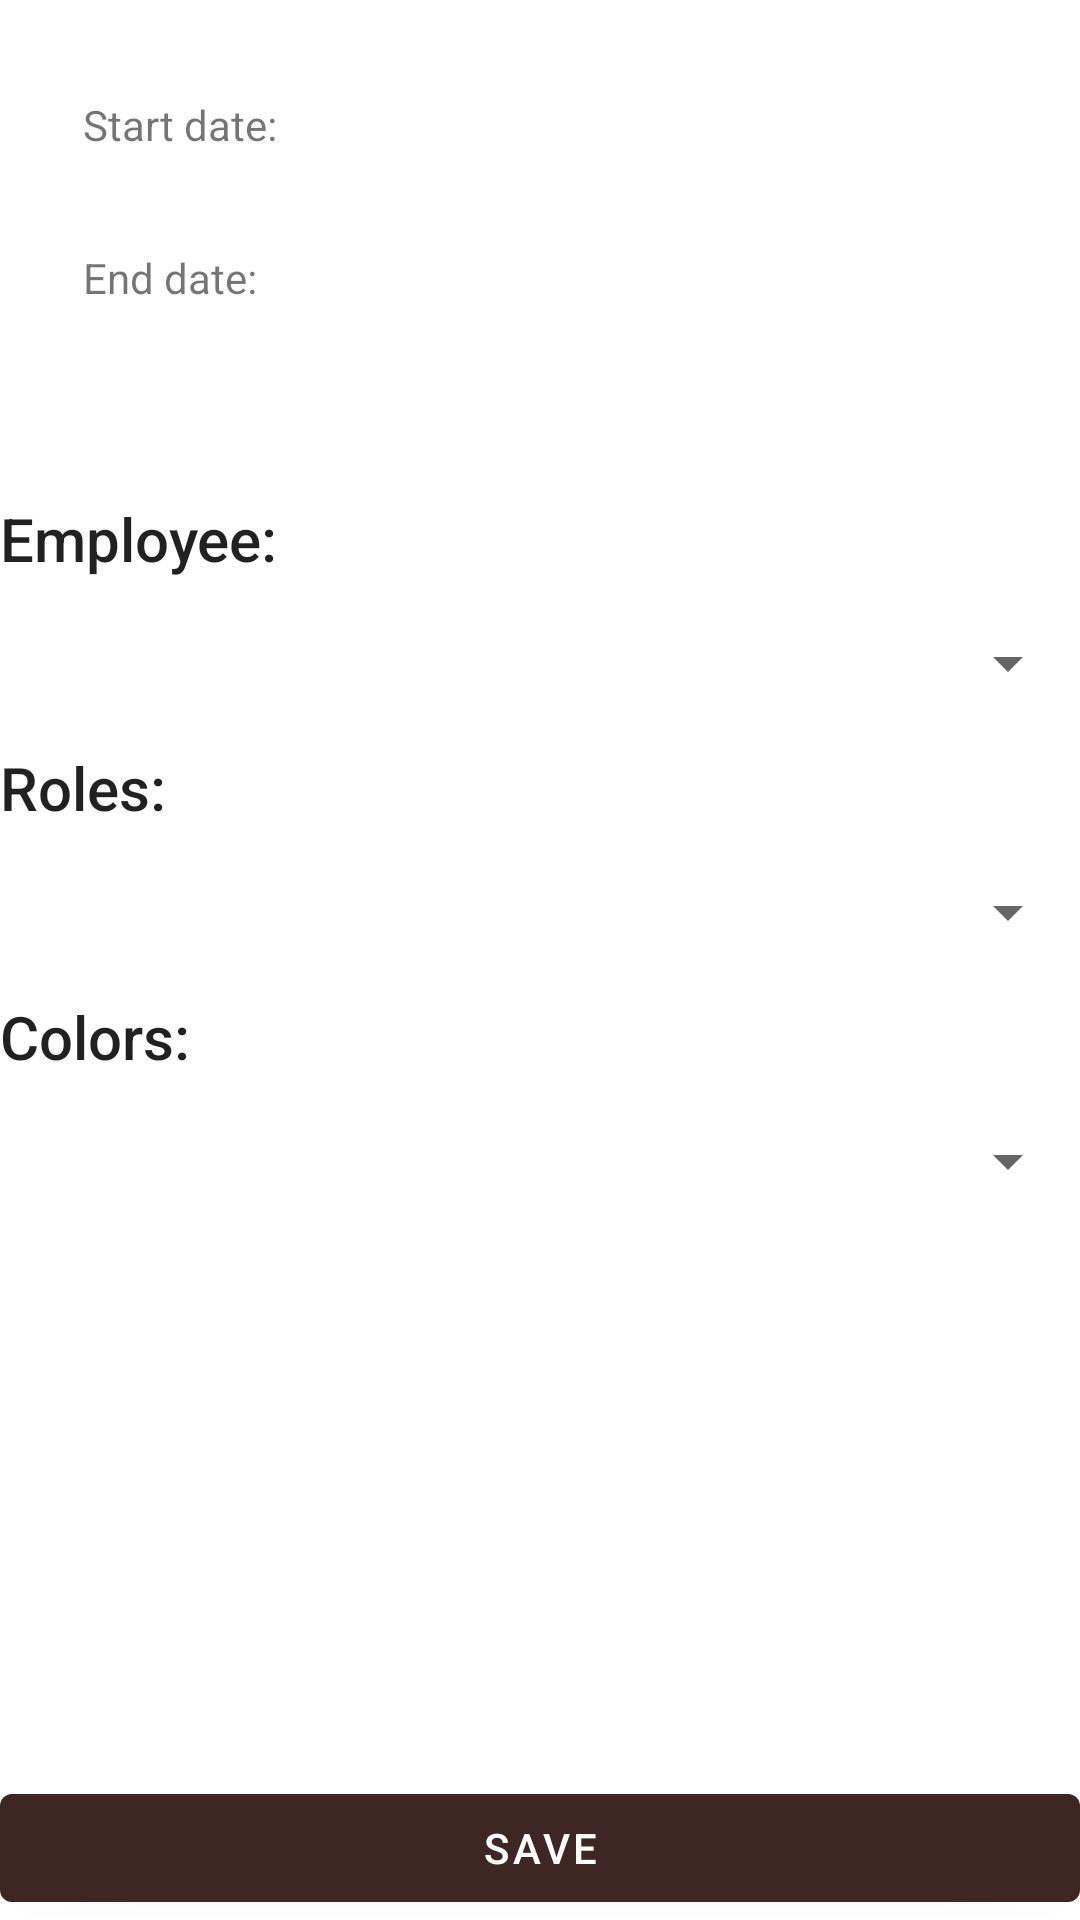

Produce the Android XML layout that renders to this screen, including the resource entries it uses.
<!-- AndroidManifest.xml: application theme Theme.CodeChallenge -->
<!-- res/layout/add_shift_fragment.xml -->
<?xml version="1.0" encoding="utf-8"?>
<androidx.constraintlayout.widget.ConstraintLayout xmlns:android="http://schemas.android.com/apk/res/android"
    xmlns:app="http://schemas.android.com/apk/res-auto"
    xmlns:tools="http://schemas.android.com/tools"
    android:id="@+id/home"
    android:layout_width="match_parent"
    android:layout_height="match_parent"
    android:layout_margin="@dimen/spacing_big"
    tools:context=".ui.add.AddShiftFragment">

    <TextView
        android:id="@+id/start_date_label"
        android:layout_width="@dimen/date_label_size"
        android:layout_height="wrap_content"
        android:layout_marginTop="@dimen/vertical_spacing_large"
        android:text="@string/start_date"
        app:layout_constraintEnd_toStartOf="@+id/start_date"
        app:layout_constraintHorizontal_bias="0.5"
        app:layout_constraintStart_toStartOf="parent"
        app:layout_constraintTop_toTopOf="parent" />

    <TextView
        android:id="@+id/start_date"
        android:layout_width="@dimen/date_input_size"
        android:layout_height="wrap_content"
        android:layout_marginStart="@dimen/horizontal_spacing_small"
        android:layout_marginTop="@dimen/vertical_spacing_large"
        android:gravity="center"
        app:layout_constraintEnd_toStartOf="@+id/start_date_calendar"
        app:layout_constraintHorizontal_bias="0.5"
        app:layout_constraintStart_toEndOf="@+id/start_date_label"
        app:layout_constraintTop_toTopOf="parent"
        tools:text="Mon, April 12 9-2 PM" />

    <TextView
        android:id="@+id/end_date_label"
        android:layout_width="@dimen/date_label_size"
        android:layout_height="wrap_content"
        android:layout_marginTop="@dimen/vertical_spacing_large"
        android:text="@string/end_date"
        app:layout_constraintEnd_toStartOf="@+id/end_date"
        app:layout_constraintHorizontal_bias="0.5"
        app:layout_constraintStart_toStartOf="parent"
        app:layout_constraintTop_toBottomOf="@+id/start_date_label" />

    <TextView
        android:id="@+id/end_date"
        android:layout_width="@dimen/date_input_size"
        android:layout_height="wrap_content"
        android:layout_marginStart="@dimen/horizontal_spacing_small"
        android:gravity="center"
        app:layout_constraintBottom_toBottomOf="@+id/end_date_label"
        app:layout_constraintEnd_toStartOf="@+id/end_date_calendar"
        app:layout_constraintHorizontal_bias="0.5"
        app:layout_constraintStart_toEndOf="@+id/end_date_label"
        tools:text="Mon, April 12 9-2 PM" />

    <ImageView
        android:id="@+id/start_date_calendar"
        android:layout_width="@dimen/calendar_icon_size"
        android:layout_height="@dimen/calendar_icon_size"
        android:layout_marginStart="@dimen/horizontal_spacing_small"
        android:src="@drawable/ic_calendar"
        app:layout_constraintBottom_toBottomOf="@+id/start_date"
        app:layout_constraintEnd_toEndOf="parent"
        app:layout_constraintHorizontal_bias="0.5"
        app:layout_constraintStart_toEndOf="@+id/start_date"
        app:layout_constraintTop_toTopOf="@+id/start_date"
        app:tint="@color/brown_200" />

    <ImageView
        android:id="@+id/end_date_calendar"
        android:layout_width="@dimen/calendar_icon_size"
        android:layout_height="@dimen/calendar_icon_size"
        android:layout_marginStart="@dimen/horizontal_spacing_small"
        android:src="@drawable/ic_calendar"
        app:layout_constraintBottom_toBottomOf="@+id/end_date"
        app:layout_constraintEnd_toEndOf="parent"
        app:layout_constraintHorizontal_bias="0.5"
        app:layout_constraintStart_toEndOf="@+id/end_date"
        app:layout_constraintTop_toTopOf="@+id/end_date"
        app:tint="@color/brown_200" />

    <TextView
        android:id="@+id/employee_label"
        android:layout_width="wrap_content"
        android:layout_height="wrap_content"
        android:layout_marginTop="@dimen/vertical_spacing_huge"
        app:layout_constraintTop_toBottomOf="@+id/end_date_label"
        app:layout_constraintStart_toStartOf="parent"
        style="@style/TextAppearance.AppCompat.Title"
        android:text="@string/employee" />

    <Spinner
        android:id="@+id/spinner_employees"
        android:layout_width="match_parent"
        android:layout_height="wrap_content"
        android:gravity="center_horizontal"
        android:layout_marginTop="@dimen/vertical_spacing_normal"
        app:layout_constraintEnd_toEndOf="parent"
        app:layout_constraintStart_toStartOf="parent"
        app:layout_constraintTop_toBottomOf="@+id/employee_label" />

    <TextView
        android:id="@+id/roles_label"
        android:layout_width="wrap_content"
        android:layout_height="wrap_content"
        android:layout_marginTop="@dimen/vertical_spacing_normal"
        app:layout_constraintTop_toBottomOf="@+id/spinner_employees"
        app:layout_constraintStart_toStartOf="parent"
        style="@style/TextAppearance.AppCompat.Title"
        android:text="@string/roles" />

    <Spinner
        android:id="@+id/spinner_roles"
        android:layout_width="match_parent"
        android:layout_height="wrap_content"
        android:layout_marginTop="@dimen/vertical_spacing_normal"
        style="@style/TextAppearance.AppCompat.Widget.PopupMenu.Header"
        app:layout_constraintEnd_toEndOf="parent"
        app:layout_constraintStart_toStartOf="parent"
        app:layout_constraintTop_toBottomOf="@+id/roles_label" />

    <TextView
        android:id="@+id/colors_label"
        android:layout_width="wrap_content"
        android:layout_height="wrap_content"
        android:layout_marginTop="@dimen/vertical_spacing_normal"
        app:layout_constraintTop_toBottomOf="@+id/spinner_roles"
        app:layout_constraintStart_toStartOf="parent"
        style="@style/TextAppearance.AppCompat.Title"
        android:text="@string/colors" />

    <Spinner
        android:id="@+id/spinner_colors"
        android:layout_width="match_parent"
        android:layout_height="wrap_content"
        android:layout_marginTop="@dimen/vertical_spacing_normal"
        android:gravity="center_horizontal"
        app:layout_constraintEnd_toEndOf="parent"
        app:layout_constraintStart_toStartOf="parent"
        app:layout_constraintTop_toBottomOf="@+id/colors_label" />

    <com.google.android.material.button.MaterialButton
        android:id="@+id/save_button"
        android:layout_width="match_parent"
        android:layout_height="wrap_content"
        android:text="@string/save"
        app:layout_constraintStart_toStartOf="parent"
        app:layout_constraintEnd_toEndOf="parent"
        app:layout_constraintBottom_toBottomOf="parent"/>


</androidx.constraintlayout.widget.ConstraintLayout>
<!-- resources referenced by this layout -->
<resources>
  <color name="brown_200">#6a4f4b</color>
  <dimen name="calendar_icon_size">24dp</dimen>
  <dimen name="date_input_size">140dp</dimen>
  <dimen name="date_label_size">70dp</dimen>
  <dimen name="horizontal_spacing_small">8dp</dimen>
  <dimen name="spacing_big">10dp</dimen>
  <dimen name="vertical_spacing_huge">64dp</dimen>
  <dimen name="vertical_spacing_large">32dp</dimen>
  <dimen name="vertical_spacing_normal">16dp</dimen>
  <string name="colors">Colors:</string>
  <string name="employee">Employee:</string>
  <string name="end_date">End date:</string>
  <string name="roles">Roles:</string>
  <string name="save">Save</string>
  <string name="start_date">Start date:</string>
  <style name="Theme.CodeChallenge" parent="Theme.MaterialComponents.DayNight.DarkActionBar">
          
          <item name="colorPrimary">@color/brown_500</item>
          <item name="colorPrimaryVariant">@color/brown_700</item>
          <item name="colorOnPrimary">@color/white</item>
          
          <item name="colorSecondary">@color/yellow_200</item>
          <item name="colorSecondaryVariant">@color/yellow_700</item>
          <item name="colorOnSecondary">@color/black</item>
          
          <item name="android:statusBarColor" tools:targetApi="l">?attr/colorPrimaryVariant</item>
          
      </style>
  <color name="brown_500">#3e2723</color>
  <color name="brown_700">#1b0000</color>
  <color name="white">#FFFFFFFF</color>
  <color name="yellow_200">#ffd95a</color>
  <color name="yellow_700">#c17900</color>
  <color name="black">#FF000000</color>
</resources>
